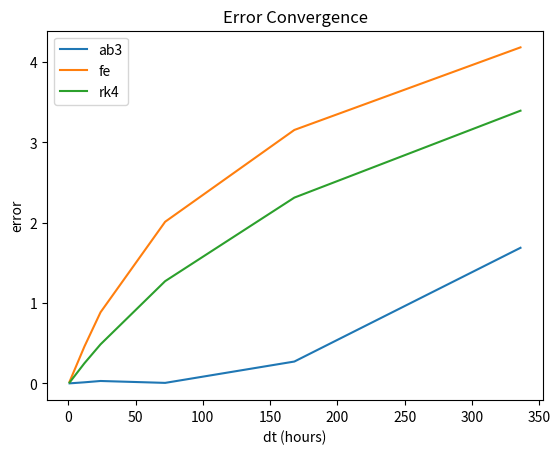

Write the Python code that produced this figure.
from dataclasses import dataclass
from typing import Callable

import numpy as np
import matplotlib.pyplot as plt

G = 6.674e-11
MASS_EARTH = 5.972e24
V_EARTH = 29.8e3
R_EARTH = 149e9
MASS_SUN = 1.989e30
R_MOON = 384.4e6
MASS_MOON = 7.348e22
V_MOON = 1.022e3

SECOND = 1
MINUTE = SECOND * 60
HOUR  = MINUTE * 60
DAY = HOUR * 24
YEAR = DAY * 365.2422


@dataclass
class Body:
    r: np.array
    v: np.array
    m: float

@dataclass
class State:
    time: float
    bodies: list[Body]


def accel(bodies: list[Body], index: int) -> np.array:
    this = bodies[index]
    force = np.array([0.0, 0.0])
    for other in bodies:
        if other is not this:
            force += G * this.m * other.m * (other.r - this.r) / np.linalg.norm(other.r - this.r) ** 3.0
    accel = force / this.m
    return accel

def forward_euler(states: list[State], dt: float) -> State:
    last = states[-1]

    bodies = []
    for i in range(len(last.bodies)):
        this = last.bodies[i]

        v = this.v + accel(last.bodies, i) * dt
        r = this.r + this.v * dt
        bodies.append(Body(r, v, this.m))

    state = State(last.time + dt, bodies)
    return state

def ab3(states: list[State], dt: float) -> State:
    last = states[-1]
    second_last = states[-2]
    third_last = states[-3]

    bodies = []
    for i in range(len(last.bodies)):
        this = last.bodies[i]
        second = second_last.bodies[i]
        third = third_last.bodies[i]

        predicted_r = this.r + dt * (23/12 * this.v - 4/3 * second.v + 5/12 * third.v)
        predicted_v = this.v + dt * (23/12 * accel(last.bodies, i) - 4/3 * accel(second_last.bodies, i) + 5/12 * accel(third_last.bodies, i))
        bodies.append(Body(predicted_r, predicted_v, this.m))

    state = State(last.time + dt, bodies)
    return state

def rk4(states: list[State], dt: float) -> State:
    last = states[-1]

    bodies = []
    for i in range(len(last.bodies)):
        this = last.bodies[i]

        k1v = accel(last.bodies, i)
        k1r = this.v

        k2v = accel([Body(other.r + k1r * (dt / 2), other.v + k1v * (dt / 2), other.m) for other in last.bodies], i)
        k2r = this.v + k1v * (dt / 2)

        k3v = accel([Body(other.r + k2r * (dt / 2), other.v + k2v * (dt / 2), other.m) for other in last.bodies], i)
        k3r = this.v + k2v * (dt / 2)

        k4v = accel([Body(other.r + k3r * dt, other.v + k3v * dt, other.m) for other in last.bodies], i)
        k4r = this.v + k3v * dt

        predicted_v = this.v + (dt/6) * (k1v + 2 * k2v + 2 * k3v + k4v)
        predicted_r = this.r + (dt/6) * (k1r + 2 * k2r + 2 * k3r + k4r)

        bodies.append(Body(predicted_r, predicted_v, this.m))

    state = State(last.time + dt, bodies)
    return state

# def ivp_rk4(states: list[State], T: float, dt: float) -> tuple[np.array, np.array]:
#     last = states[-1]
#
#     num_steps = int(T/dt) + 1
#
#     times = np.linspace(0, T, num_steps)
#     positions = np.array([body.r for body in last.bodies]).reshape(1,len(last.bodies) * len(last.bodies[-1].r))
#
#     for i in range(num_steps - 1):
#         next_state = rk4(states, dt)
#         states.append(next_state)
#
#         bodies_positions = next_state.bodies[0].r
#         for i in range(1, len(next_state.bodies)):
#             bodies_positions = np.block([[bodies_positions, next_state.bodies[i].r]])
#         positions = np.block([[positions], [bodies_positions]])
#
#     return positions, times

# def rk4_error(states: list[State], T: float, dt: float, dt_baseline: float) -> float:
#
#     positions, _ = ivp_rk4(states, T, dt)
#     positions_baselines, _ = ivp_rk4(states, T, dt_baseline)
#
#     err = np.linalg.norm(positions[-1] - positions_baselines[-1])/np.linalg.norm(positions_baselines[-1])
#
#     return err


def ivp(initial: State, final_t: float, dt: float, method: Callable[[list[State], float], State], festeps: int = 0) -> State:
    states = [initial]
    for _ in range(festeps):
        states.append(forward_euler(states, dt))

    t = 0.0
    while t < final_t:
        this_step = min(final_t - t, dt)
        next_state = method(states, this_step)
        states.append(next_state)
        t += this_step

    return states[-1]


def main():
    initial = State(0.0, [
        Body(np.array([0, 0.0]), np.array([0.0, 0.0]), MASS_SUN),
        Body(np.array([R_EARTH, 0.0]), np.array([0.0, V_EARTH]), MASS_EARTH),
        Body(np.array([R_EARTH + R_MOON, 0.0]), np.array([0.0, V_EARTH + V_MOON]), MASS_MOON)
    ])

    final_t = YEAR
    baseline_dt = 30 * MINUTE
    dt_list = np.array([HOUR, 12 * HOUR, DAY, DAY * 3, DAY * 7, DAY * 14])

    for name, (method, fe_steps) in {"ab3": (ab3, 2), "fe": (forward_euler, 0), "rk4": (rk4, 0)}.items():
        baseline = ivp(initial, final_t, baseline_dt, method, festeps=fe_steps)

        errs = []
        for dt in dt_list:
            final = ivp(initial, final_t, dt, method, festeps=fe_steps)

            err = np.linalg.norm(final.bodies[1].r - baseline.bodies[1].r) / np.linalg.norm(baseline.bodies[1].r)
            errs.append(err)
            print(f"{dt}: {err}")

        plt.plot(np.array(dt_list) / HOUR, np.array(errs), label=name)

    plt.legend()
    plt.title("Error Convergence")
    plt.xlabel("dt (hours)")
    plt.ylabel("error")
    plt.show()


main()